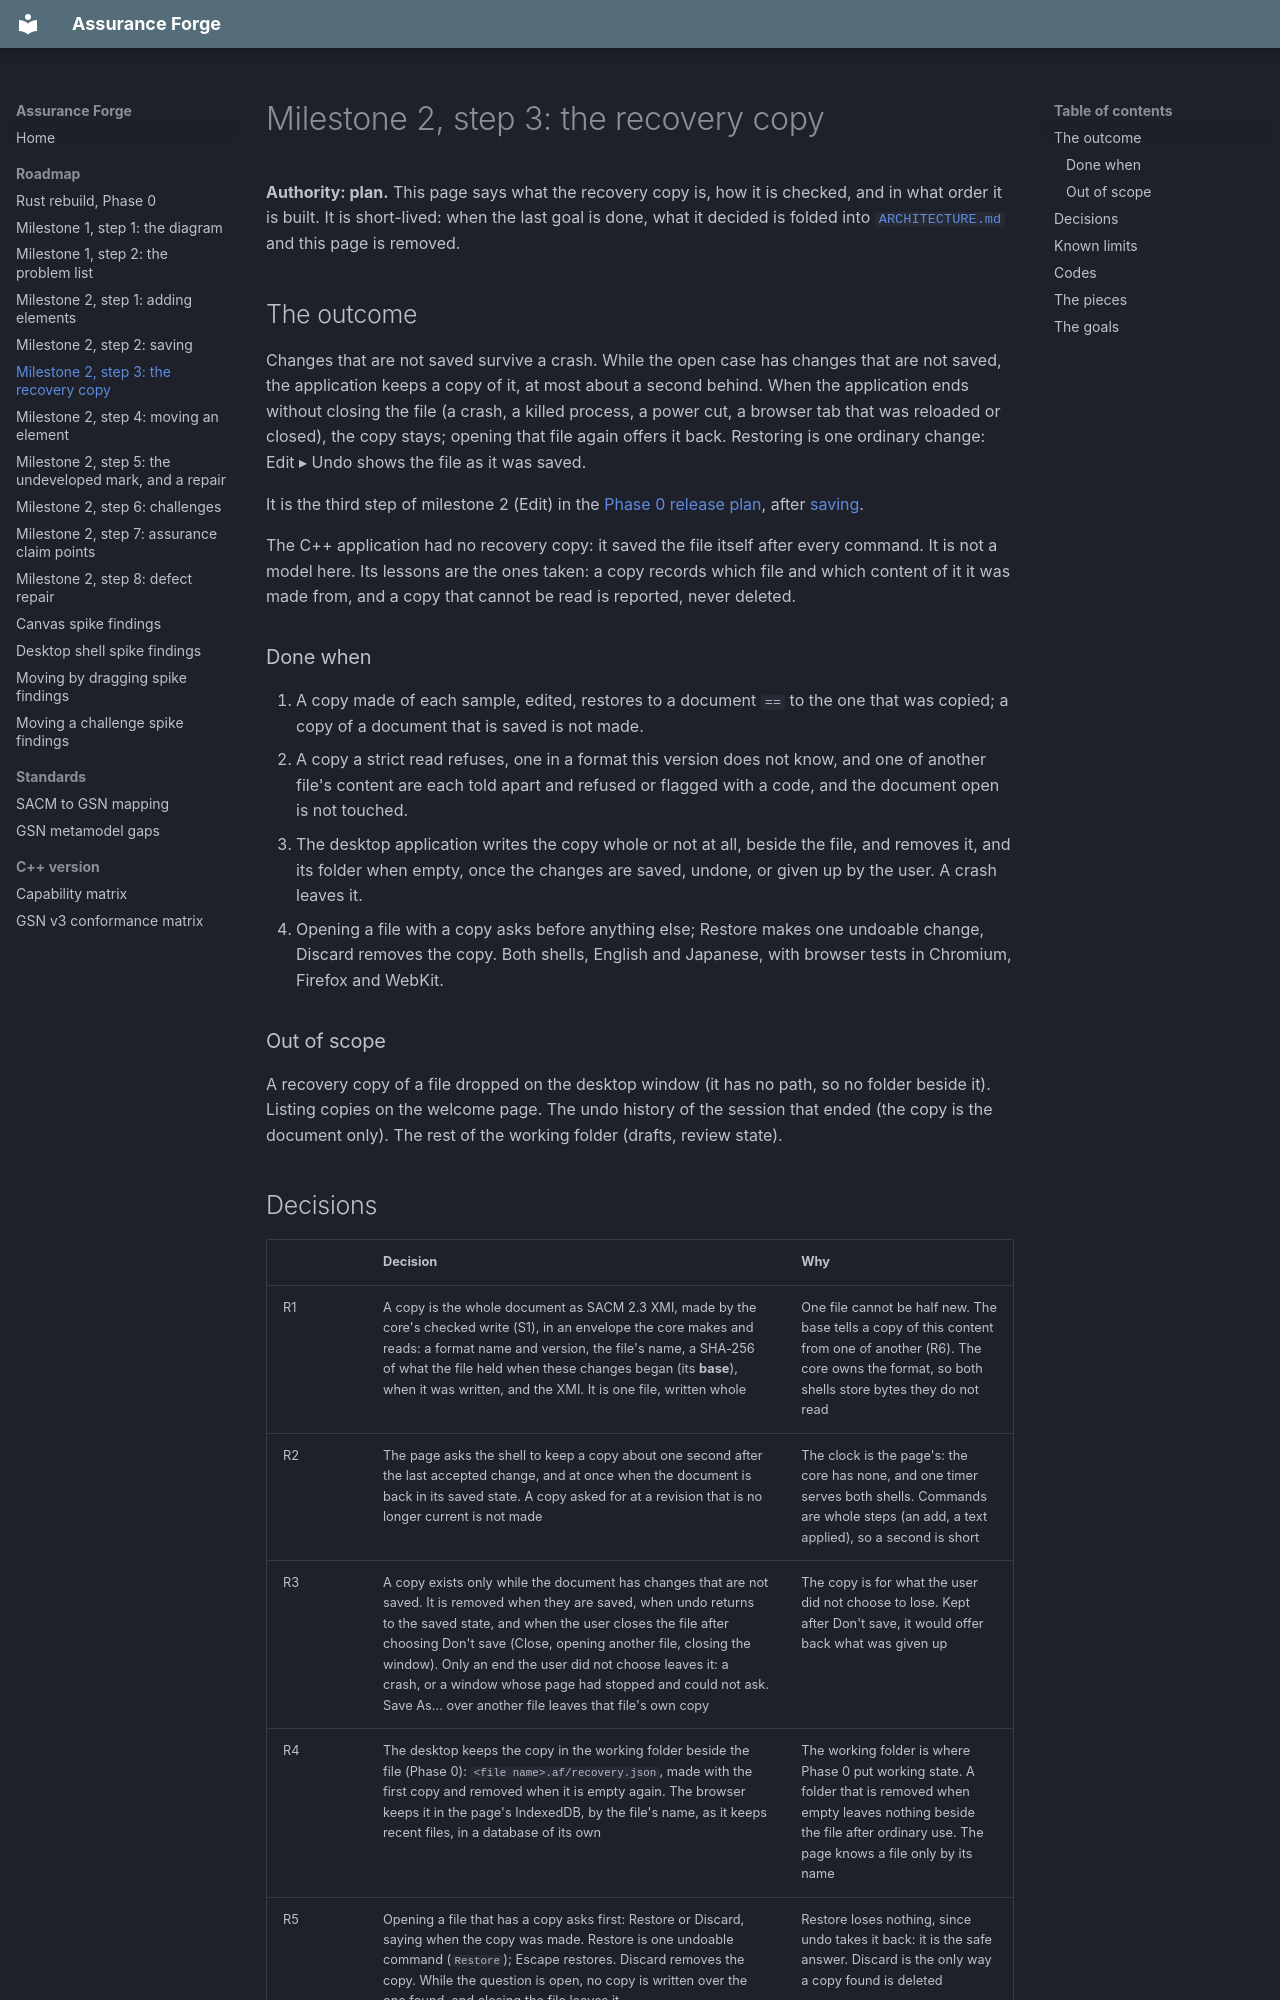

repository: lasrod/assurance-forge · page: roadmap/milestone-2-recovery/index.html · generator: mkdocs

# Milestone 2, step 3: the recovery copy

**Authority: plan.** This page says what the recovery copy is, how it is
checked, and in what order it is built. It is short-lived: when the last goal
is done, what it decided is folded into
[`ARCHITECTURE.md`](https://github.com/lasrod/assurance-forge/blob/main/ARCHITECTURE.md)
and this page is removed.

## The outcome

Changes that are not saved survive a crash. While the open case has changes
that are not saved, the application keeps a copy of it, at most about a
second behind. When the application ends without closing the file (a crash,
a killed process, a power cut, a browser tab that was reloaded or closed),
the copy stays; opening that file again offers it back. Restoring is one
ordinary change: Edit ▸ Undo shows the file as it was saved.

It is the third step of milestone 2 (Edit) in the
[Phase 0 release plan](rust-rebuild-phase-0.md#releases), after
[saving](milestone-2-save.md).

The C++ application had no recovery copy: it saved the file itself after
every command. It is not a model here. Its lessons are the ones taken: a copy
records which file and which content of it it was made from, and a copy that
cannot be read is reported, never deleted.

### Done when

1. A copy made of each sample, edited, restores to a document `==` to the
   one that was copied; a copy of a document that is saved is not made.
2. A copy a strict read refuses, one in a format this version does not know,
   and one of another file's content are each told apart and refused or
   flagged with a code, and the document open is not touched.
3. The desktop application writes the copy whole or not at all, beside the
   file, and removes it, and its folder when empty, once the changes are
   saved, undone, or given up by the user. A crash leaves it.
4. Opening a file with a copy asks before anything else; Restore makes one
   undoable change, Discard removes the copy. Both shells, English and
   Japanese, with browser tests in Chromium, Firefox and WebKit.

### Out of scope

A recovery copy of a file dropped on the desktop window (it has no path, so
no folder beside it). Listing copies on the welcome page. The undo history
of the session that ended (the copy is the document only). The rest of the
working folder (drafts, review state).
